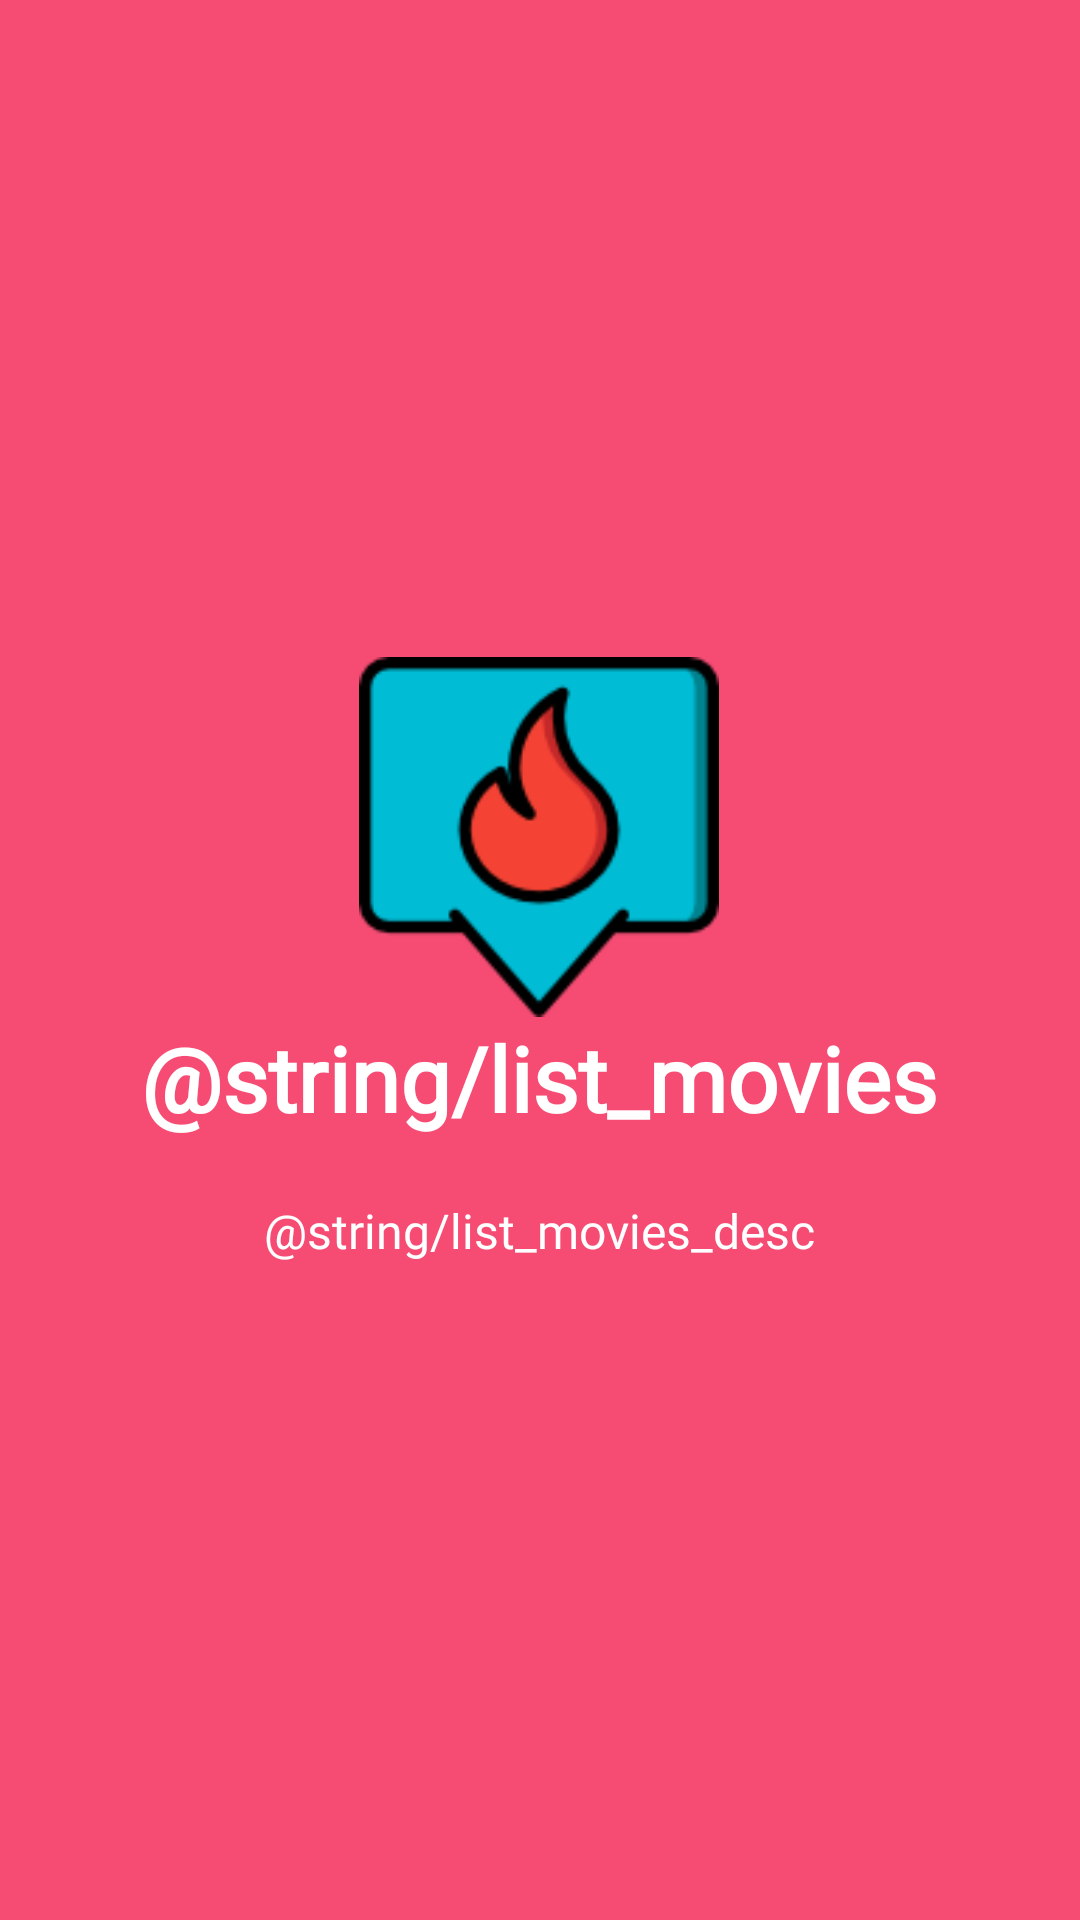

Produce the Android XML layout that renders to this screen, including the resource entries it uses.
<!-- AndroidManifest.xml: application theme AppTheme -->
<!-- res/layout/welcome_slide1.xml -->
<?xml version="1.0" encoding="utf-8"?>
<RelativeLayout xmlns:android="http://schemas.android.com/apk/res/android"
    android:layout_width="match_parent"
    android:layout_height="match_parent"
    android:background="@color/bg_screen1">

    <LinearLayout
        android:layout_width="wrap_content"
        android:layout_height="wrap_content"
        android:layout_centerInParent="true"
        android:gravity="center_horizontal"
        android:orientation="vertical">

        <ImageView
            android:layout_width="120dp"
            android:layout_height="120dp"
            android:src="@drawable/icon_intro_trend" />

        <TextView
            android:layout_width="wrap_content"
            android:layout_height="wrap_content"
            android:text="@string/list_movies"
            android:textColor="@android:color/white"
            android:textSize="30dp"
            android:textStyle="bold"
            android:fontFamily="@font/lato_family"/>

        <TextView
            android:layout_width="wrap_content"
            android:layout_height="wrap_content"
            android:layout_marginTop="20dp"
            android:paddingLeft="40dp"
            android:paddingRight="40dp"
            android:text="@string/list_movies_desc"
            android:textAlignment="center"
            android:textColor="@android:color/white"
            android:textSize="16dp"
            android:fontFamily="@font/lato_family"/>

    </LinearLayout>
</RelativeLayout>
<!-- resources referenced by this layout -->
<resources>
  <color name="bg_screen1">#f64c73</color>
  <!-- drawable icon_intro_trend: png bitmap (drawable, 4985 bytes) -->
  <string name="list_movies">Film Listeleme</string>
  <string name="list_movies_desc">Trend filmleri, vizyondaki filmleri, yaklaşmakta olan filmleri listeleyebilir ve kütüphanenize ekleyebilirsiniz</string>
  <style name="AppTheme" parent="Theme.AppCompat.Light.NoActionBar">
          
          <item name="colorPrimary">@color/colorPrimary</item>
          <item name="colorPrimaryDark">@color/colorPrimaryDark</item>
          <item name="colorAccent">@color/colorAccent</item>
      </style>
  <color name="colorPrimary">@color/Black</color>
  <color name="colorPrimaryDark">@color/Black</color>
  <color name="colorAccent">#FF4081</color>
  <color name="Black">#000000</color>
</resources>
